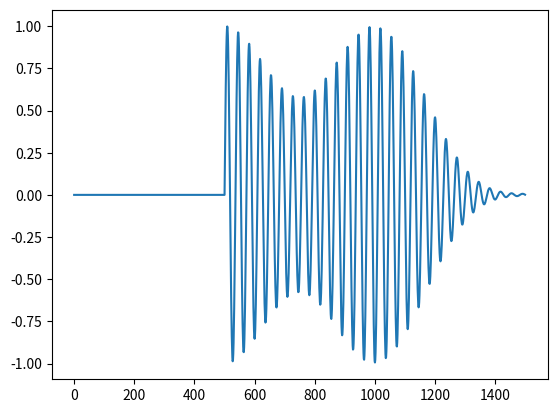

The matplotlib source for this figure:
import numpy as np
import matplotlib.pyplot as plt


def padding(L, S, x):

    x = np.pad(x, [L - S, L - S])
    temp = S - (x.size % S)  # 末尾に詰める0の個数を求める
    x = np.pad(x, [0, temp])
    return x


def frame_cut(L, S, x):
    N = x.size
    T = ((N - L) // S) + 1  # フレーム数．後で確認
    x_cut = np.empty([T, L])  # 出力
    x_pad = padding(L, S, x)
    for t in range(0, T):
        x_cut[t] = x_pad[t * S : t * S + L]
    return x_cut


def stft(L, S, x):
    x_cut = frame_cut(L, S, x)
    T = x_cut.shape[0]
    win = np.hamming(L)
    X = np.empty((L // 2 + 1, T), dtype="complex")

    for t in range(0, T):
        X[:, t] = np.fft.rfft(win * x_cut[t, :])

    return X


def optimal_window(S, win):

    L = win.size
    Q = L // S
    for l in range(0, L):
        sigma = 0
        for m in range(0, Q):
            sigma += win[l - m * S] ** 2
    win_s = win / sigma

    return win_s


def istft(S, X):
    F = X.shape[0]
    T = X.shape[1]
    N = 2 * (F - 1)
    M = S * (T - 1) + N
    win = np.hamming(N)
    win_opt = optimal_window(S, win)
    x = np.zeros(M)
    z = np.empty((T, N))

    for t in range(0, T):
        for n in range(0, N):
            z[t, n] = np.fft.irfft(X[:, t])[n]
            x[t * S + n] += win_opt[n] * z[t, n]

    return x


# main
A = 1
f = 440
sf = 16000
sec = 0.1
t = np.arange(0, (sec * sf)) / sf
y = A * np.sin(2 * np.pi * t * f)

L = 1000  # 窓幅
S = 500  # シフト幅

Y = stft(L, S, y)

y_istft = istft(S, Y)

print(y_istft)

# plot
plt.plot(y_istft)
plt.savefig("07py_istft.png")
